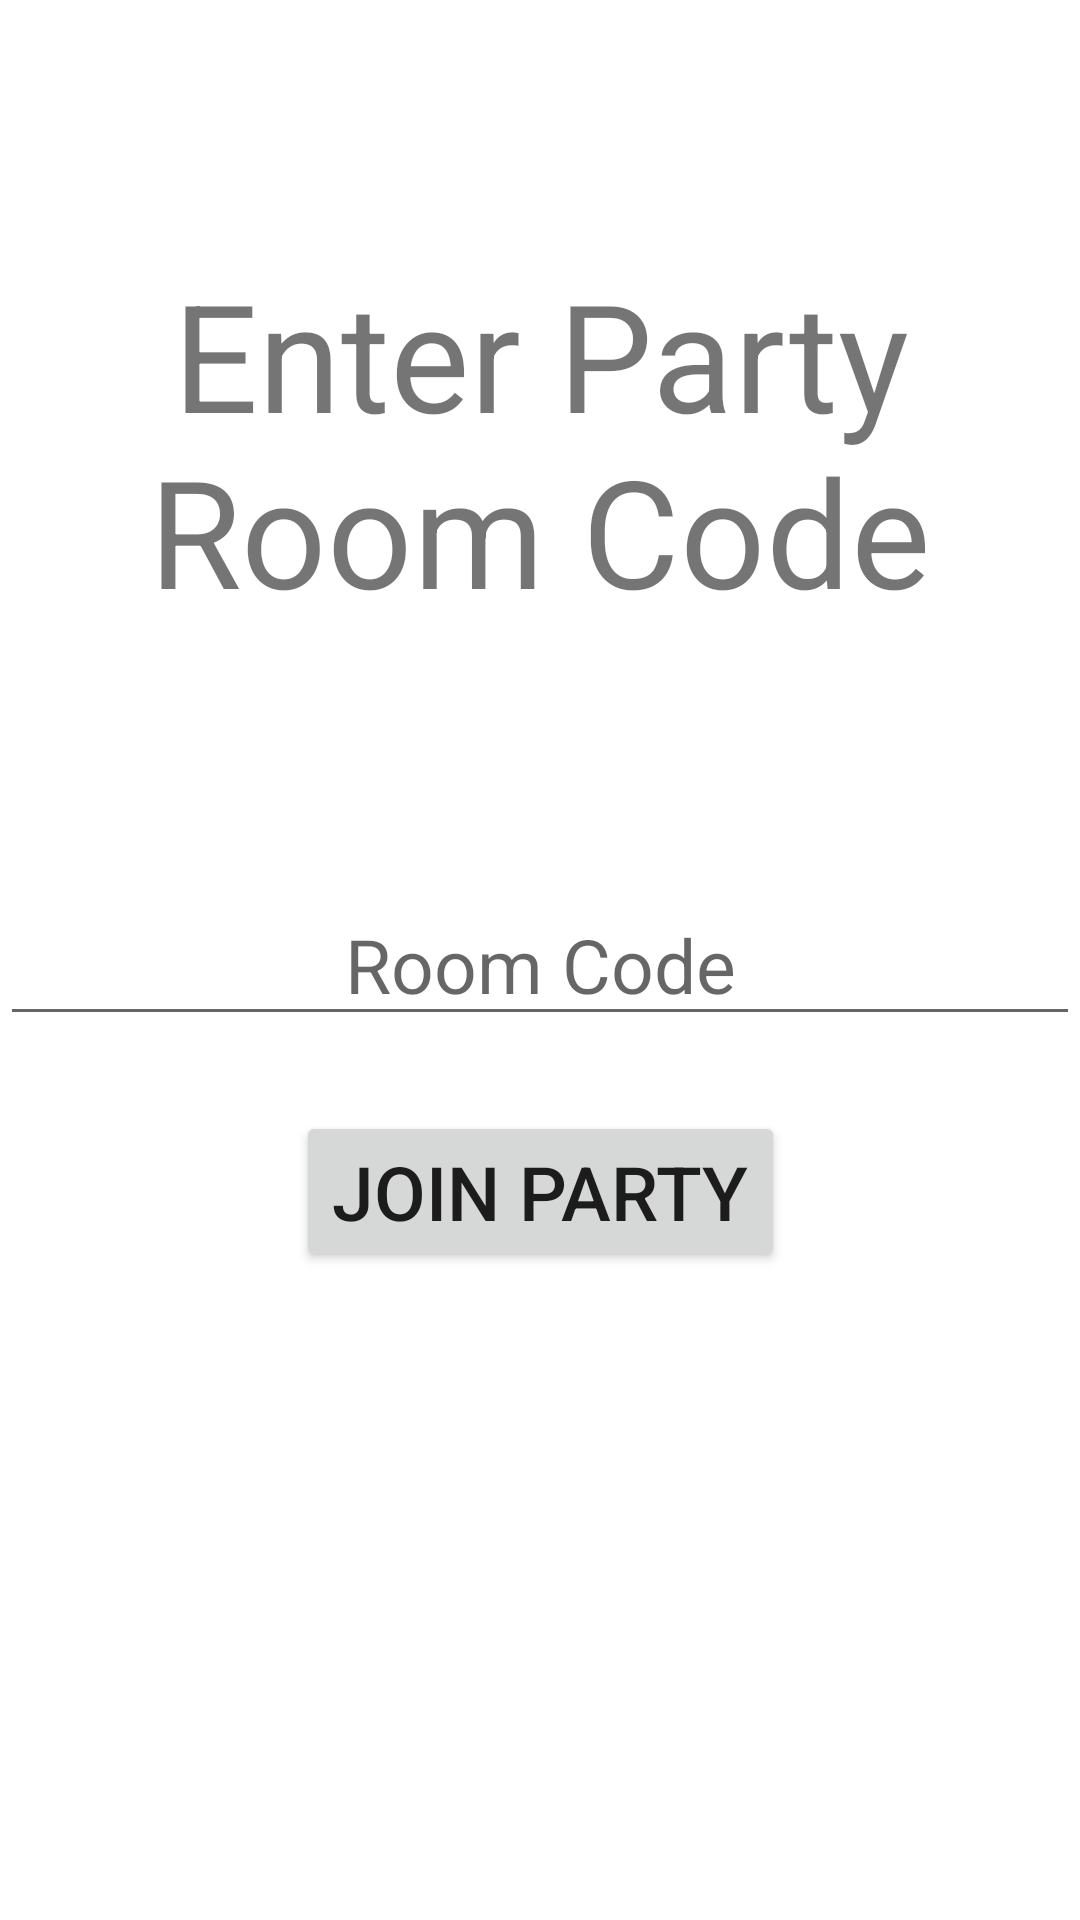

Produce the Android XML layout that renders to this screen, including the resource entries it uses.
<!-- AndroidManifest.xml: application theme Theme.Chauffeur -->
<!-- res/layout/activity_room_join.xml -->
<?xml version="1.0" encoding="utf-8"?>
<androidx.constraintlayout.widget.ConstraintLayout xmlns:android="http://schemas.android.com/apk/res/android"
    xmlns:app="http://schemas.android.com/apk/res-auto"
    xmlns:tools="http://schemas.android.com/tools"
    android:layout_width="match_parent"
    android:layout_height="match_parent"
    tools:context=".RoomJoinActivity">

    <TextView
        android:layout_width="match_parent"
        android:layout_height="wrap_content"
        app:layout_constraintTop_toTopOf="parent"
        app:layout_constraintBottom_toTopOf="@id/roomCodeEditText"
        android:gravity="center"
        android:text="@string/enterCodePrompt"
        android:textSize="50sp"
        >
    </TextView>

    <EditText
        android:id="@+id/roomCodeEditText"
        android:layout_width="match_parent"
        android:layout_height="wrap_content"
        app:layout_constraintTop_toTopOf="parent"
        app:layout_constraintBottom_toBottomOf="parent"
        android:gravity="center"
        android:hint="@string/roomCodeHint"
        android:textSize="25sp"
        >
    </EditText>

    <Button
        android:id="@+id/joinButton"
        android:layout_width="wrap_content"
        android:layout_height="wrap_content"
        app:layout_constraintLeft_toLeftOf="parent"
        app:layout_constraintRight_toRightOf="parent"
        app:layout_constraintTop_toBottomOf="@id/roomCodeEditText"
        android:layout_marginTop="25dp"
        android:text="@string/join_party"
        android:textSize="25sp"
        >

    </Button>

</androidx.constraintlayout.widget.ConstraintLayout>
<!-- resources referenced by this layout -->
<resources>
  <string name="enterCodePrompt">Enter Party Room Code</string>
  <string name="join_party">Join Party</string>
  <string name="roomCodeHint">Room Code</string>
  <style name="Theme.Chauffeur" parent="Theme.MaterialComponents.DayNight.DarkActionBar">
          
          <item name="colorPrimary">@color/purple_500</item>
          <item name="colorPrimaryVariant">@color/purple_700</item>
          <item name="colorOnPrimary">@color/white</item>
          
          <item name="colorSecondary">@color/teal_200</item>
          <item name="colorSecondaryVariant">@color/teal_700</item>
          <item name="colorOnSecondary">@color/black</item>
          
          <item name="android:statusBarColor" tools:targetApi="l">?attr/colorPrimaryVariant</item>
          
      </style>
  <color name="purple_500">#FF6200EE</color>
  <color name="purple_700">#FF3700B3</color>
  <color name="white">#FFFFFFFF</color>
  <color name="teal_200">#FF03DAC5</color>
  <color name="teal_700">#FF018786</color>
  <color name="black">#FF000000</color>
</resources>
